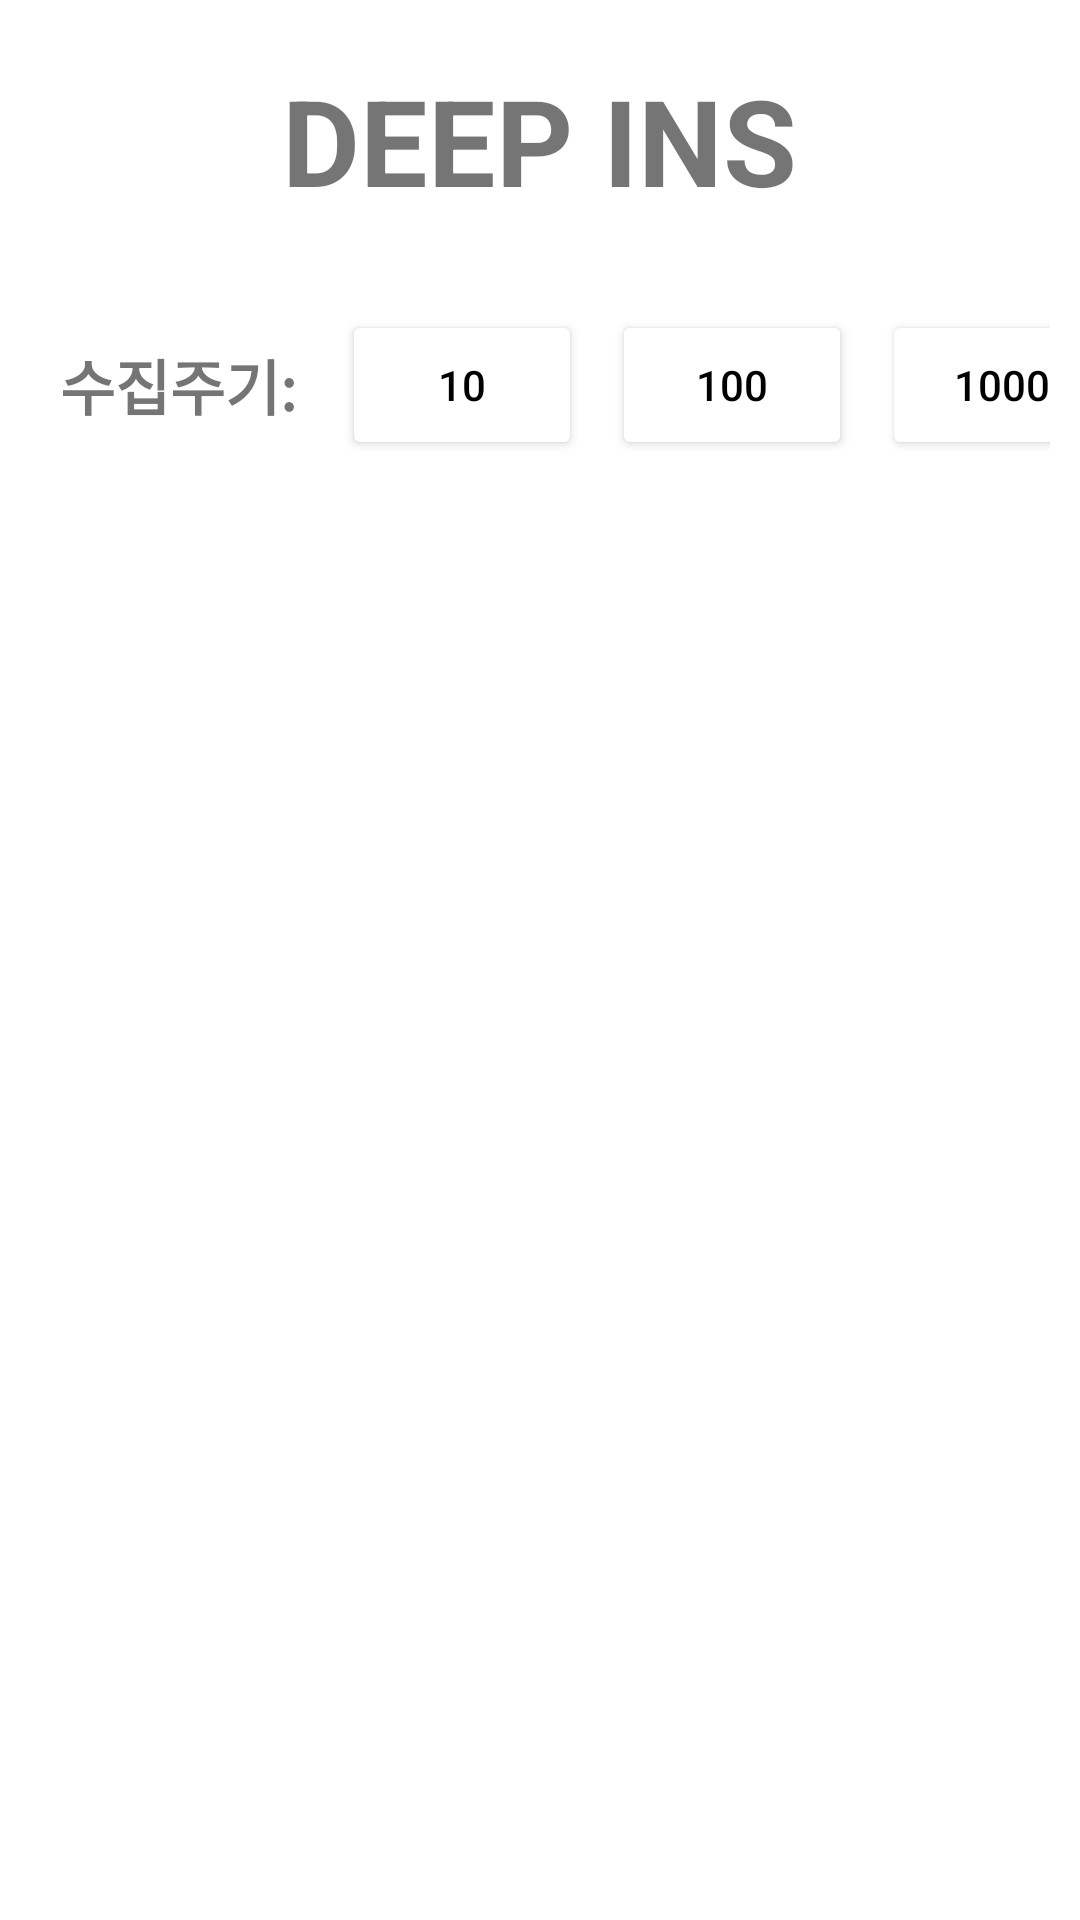

Here is an Android app screen rendered from its layout file. Give the layout XML and the strings, colors and styles it references.
<!-- AndroidManifest.xml: application theme Theme.DeepINS -->
<!-- res/layout/activity_main.xml -->
<?xml version="1.0" encoding="utf-8"?>
<androidx.constraintlayout.widget.ConstraintLayout xmlns:android="http://schemas.android.com/apk/res/android"
    xmlns:app="http://schemas.android.com/apk/res-auto"
    xmlns:tools="http://schemas.android.com/tools"
    android:layout_width="match_parent"
    android:layout_height="match_parent"
    tools:context=".MainActivity">

    <LinearLayout
        android:layout_width="match_parent"
        android:layout_height="match_parent"
        android:orientation="vertical">
        <LinearLayout
            android:id="@+id/listGyro"
            android:orientation="vertical"
            android:layout_width="match_parent"
            android:layout_height="wrap_content">
            <TextView
                android:textSize="40dp"
                android:layout_width="wrap_content"
                android:layout_height="wrap_content"
                android:layout_gravity="center_horizontal"
                android:layout_marginVertical="20dp"
                android:textStyle="bold"
                android:text="DEEP INS"/>
        </LinearLayout>

        <LinearLayout
            android:layout_width="match_parent"
            android:layout_height="wrap_content"
            android:padding="10dp"
            android:orientation="horizontal">
            <TextView
                android:textSize="20dp"
                android:paddingHorizontal="10dp"
                android:layout_width="wrap_content"
                android:layout_height="wrap_content"
                android:layout_gravity="center"
                android:textStyle="bold"
                android:text="수집주기:"/>
            <Button
                android:id="@+id/btnOne"
                android:layout_width="80dp"
                android:layout_height="50dp"
                android:padding="0dp"
                android:textColor="@color/black"
                android:backgroundTint="@color/white"
                android:layout_marginHorizontal="5dp"
                android:text="10"/>
            <Button
                android:id="@+id/btnTwo"
                android:layout_width="80dp"
                android:layout_height="50dp"
                android:padding="0dp"
                android:textColor="@color/black"
                android:backgroundTint="@color/white"
                android:layout_marginHorizontal="5dp"
                android:text="100"/>
            <Button
                android:id="@+id/btnThree"
                android:layout_width="80dp"
                android:layout_height="50dp"
                android:padding="0dp"
                android:textColor="@color/black"
                android:backgroundTint="@color/white"
                android:layout_marginHorizontal="5dp"
                android:text="1000"/>


        </LinearLayout>

        <ScrollView
            android:layout_width="match_parent"
            android:layout_height="500dp">
            <LinearLayout
                android:id="@+id/records"
                android:layout_width="match_parent"
                android:layout_height="wrap_content"
                android:orientation="vertical"
                android:padding="10dp">
            </LinearLayout>
        </ScrollView>


    </LinearLayout>





</androidx.constraintlayout.widget.ConstraintLayout>
<!-- resources referenced by this layout -->
<resources>
  <style name="Theme.DeepINS" parent="Theme.MaterialComponents.DayNight.DarkActionBar">
          
          <item name="colorPrimary">@color/purple_500</item>
          <item name="colorPrimaryVariant">@color/purple_700</item>
          <item name="colorOnPrimary">@color/white</item>
          
          <item name="colorSecondary">@color/teal_200</item>
          <item name="colorSecondaryVariant">@color/teal_700</item>
          <item name="colorOnSecondary">@color/black</item>
          
          <item name="android:statusBarColor" tools:targetApi="l">?attr/colorPrimaryVariant</item>
          
      </style>
  <!-- not gathered from this repository: default colours our renderer supplied (Android Studio template values) -->
  <color name="purple_500">#FF6200EE</color>
  <color name="purple_700">#FF3700B3</color>
  <color name="teal_200">#FF03DAC5</color>
  <color name="teal_700">#FF018786</color>
  <color name="black">#FF000000</color>
  <color name="white">#FFFFFFFF</color>
</resources>
